Run: headless pygame with SDL's dummy video driver; simulated clock (each Clock.tick advances the game by its frame time, no real sleeping); random seed 0; keys injected as events and as key.get_pressed() state; no mouse input.
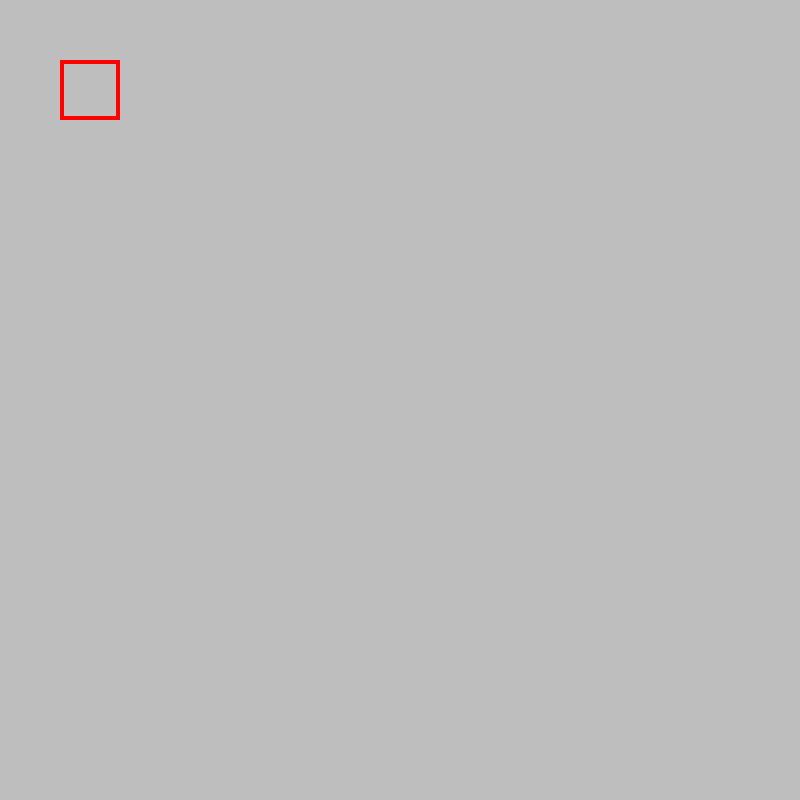
Frame 1 of 4 · flips 1–60 · no input
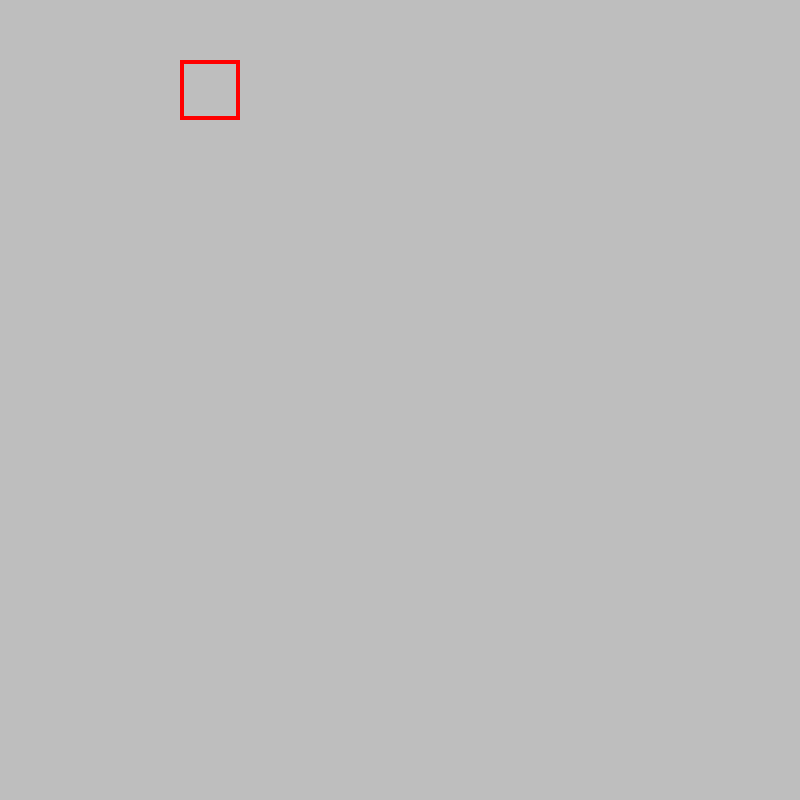
Frame 2 of 4 · flips 61–180 · tapped SPACE, RETURN · held RIGHT (→), D
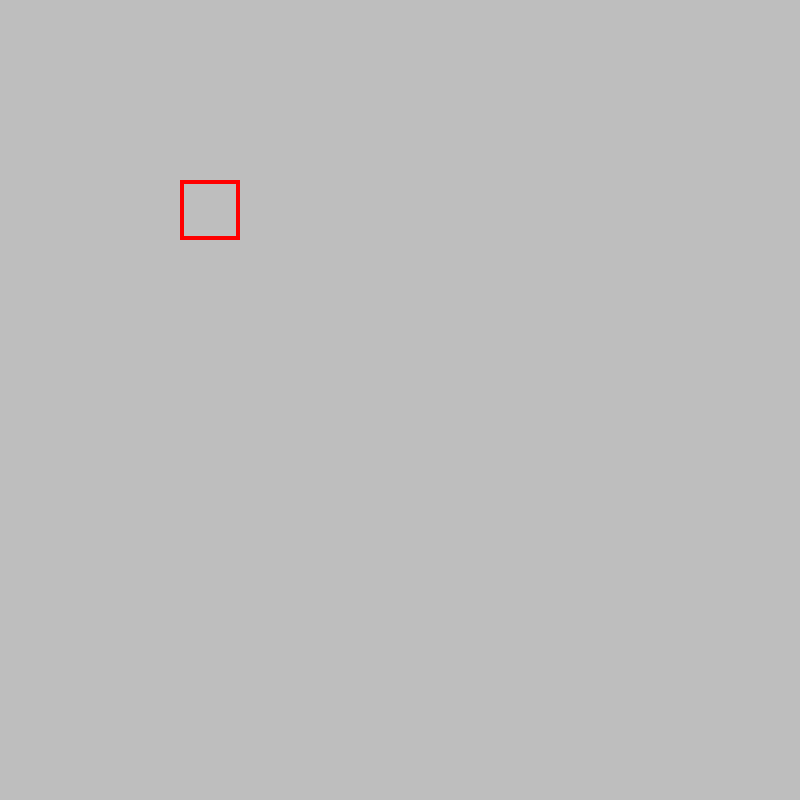
Frame 3 of 4 · flips 181–300 · held DOWN (↓), S
Frame 4 of 4 · flips 301–420 · held LEFT (←), A, UP (↑), W · screen unchanged from frame 3, image omitted

The pygame program that drew these frames:

import pygame
from sys import exit

pygame.init()
screen = pygame.display.set_mode((800,800))
rect0 = pygame.Rect(60, 60, 60, 60)
rect = rect0.copy()
clock = pygame.time.Clock()

while True:
    
    for event in pygame.event.get():
        if event.type == pygame.QUIT:
            pygame.quit()
            exit()
            
    keys = pygame.key.get_pressed()

    if sum(keys)==1: # this prevents diagonal movement when 2 keys are pressed
        if keys[pygame.K_UP]:
            rect.move_ip((0 , -1))
        if keys[pygame.K_DOWN]:
            rect.move_ip((0 , 1))
        if keys[pygame.K_LEFT]:
            rect.move_ip((-1 , 0))
        if keys[pygame.K_RIGHT]:
            rect.move_ip((1 , 0))       
        rect.clamp_ip(screen.get_rect()) #prevent movement off grid

    screen.fill('GRAY')
    pygame.draw.rect(screen, 'RED', rect, 4)
    pygame.display.flip()
    clock.tick(60)

pygame.quit()
